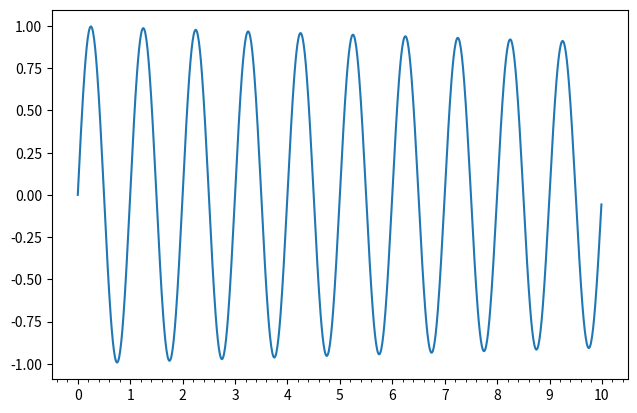

Write Python code to recreate this figure.
from pylab import *
from matplotlib.ticker import MultipleLocator, FormatStrFormatter

majorLocator   = MultipleLocator(1)
majorFormatter = FormatStrFormatter('%d')
minorLocator   = MultipleLocator(.2)


t = arange(0.0, 10.0, 0.01)
s = sin(2*pi*t)*exp(-t*0.01)

ax = subplot(111)
plot(t,s)

ax.xaxis.set_major_locator(majorLocator)
ax.xaxis.set_major_formatter(majorFormatter)
#for the minor ticks, use no labels; default NullFormatter
ax.xaxis.set_minor_locator(minorLocator)

#ax.axis(pickradius=35)
#print ax.xaxis.get_pickradius()

#f = gcf()
#f.SubplotParams()
subplots_adjust(left=0)
show()
savefig("test")
